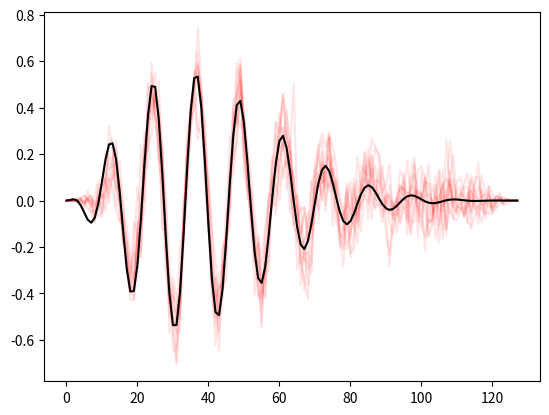
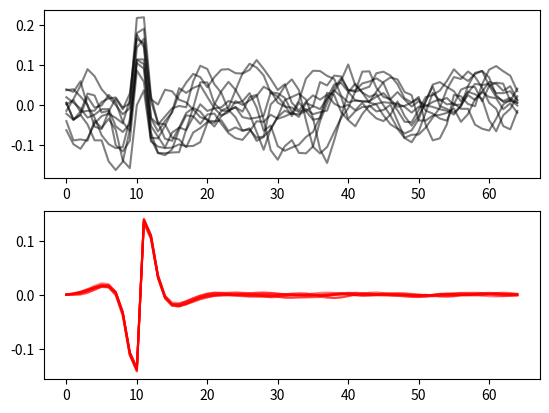

Recreate these plots in Python, in order.
import numpy as np
import matplotlib.pyplot as plt
from matplotlib.patches import Ellipse
from scipy.stats import multinomial, wishart
from scipy.stats import multivariate_normal as mvn
import scipy.linalg as la

def plot_cov_ellipse(pos,cov, nstd=2, ax=None, fill=None, **kwargs):
    """
    Plots an `nstd` sigma error ellipse based on the specified covariance
    matrix (`cov`). Additional keyword arguments are passed on to the 
    ellipse patch artist.
    Parameters
    ----------
        cov : The 2x2 covariance matrix to base the ellipse on
        pos : The location of the center of the ellipse. Expects a 2-element
            sequence of [x0, y0].
        nstd : The radius of the ellipse in numbers of standard deviations.
            Defaults to 2 standard deviations.
        ax : The axis that the ellipse will be plotted on. Defaults to the 
            current axis.
        Additional keyword arguments are pass on to the ellipse patch.
    Returns
    -------
        A matplotlib ellipse artist
    """
    def eigsorted(cov):
        vals, vecs = np.linalg.eigh(cov)
        order = vals.argsort()[::-1]
        return vals[order], vecs[:,order]

    if ax is None:
        ax = plt.gca()

    vals, vecs = eigsorted(cov)
    theta = np.degrees(np.arctan2(*vecs[:,0][::-1]))

    # Width and height are "full" widths, not radius
    width, height = 2 * nstd * np.sqrt(vals)
    ellip = Ellipse(xy=pos, width=width, height=height, angle=theta, fill=fill, **kwargs)

    ax.add_artist(ellip)
    return ellip

def get_median(stacked):
        return np.median(stacked,0).astype(stacked.dtype)

def get_mean(stacked):
    return np.mean(stacked,0)
    
def mvn_logpdf(y,mu,Sigma):
    # T x M or T X N X M
    y_eps = y-mu
    iSigma = la.inv(Sigma)[None,:,:]
    quad = (y_eps[:,None,:] @ iSigma @ y_eps[:,:,None]).ravel()
    return -0.5*(np.linalg.slogdet(2*np.pi*Sigma)[-1] + quad)
    
    
def gmm_generate(n=100,output_dim=2,n_components=3):
    mu = mvn.rvs(np.zeros(output_dim),np.eye(output_dim)*5,n_components
    )
    nu = output_dim+.1
    W = np.eye(output_dim)*5.0 / nu

    Lambda = wishart.rvs(nu,W,n_components)
    Sigma = [la.inv(Lambda[i]) for i in range(n_components)]

    z = np.random.randint(0,n_components,n).astype(int)
    x = np.zeros((n,output_dim))
    for i in range(n):
        x[i] = np.random.multivariate_normal(mu[z[i]],Sigma[z[i]])
    return x, z

def hmm_generate(n=100,output_dim=2,n_components=3,expected_duration=10):
    A_kk = expected_duration / (expected_duration+1)
    A_jk = 1.0
    if n_components > 1:
        A_jk = (1-A_kk) / (n_components-1)
    Gamma = np.ones((n_components,n_components)) * A_jk
    np.fill_diagonal(Gamma,A_kk)
    Gamma /= Gamma.sum(-1).reshape(-1,1)
    pi = np.ones(n_components) / n_components

    mu = np.random.normal(0,2,(100,output_dim))
    sigmas = np.random.gamma(shape=3,scale=.1,size=n_components)
    sigmas[0] = 2
    Sigma = np.stack([np.eye(output_dim)*s for s in sigmas],0)

    z = np.zeros(n).astype(int)
    x = np.zeros((n,output_dim))
    predict = pi.copy()
    for i in range(n):
        z[i] = multinomial.rvs(1,predict).argmax()
        x[i] = np.random.multivariate_normal(mu[z[i]],Sigma[z[i]])
        predict = Gamma[z[i]]
    return x, z

def lds_test_data(T=100):
    t = np.arange(T)
    y = np.exp(1j*2*np.pi*4*t/100)
    y = np.stack([y.real,y.imag],-1)
    y += np.random.normal(0,.05,y.shape)
    return y

def slds_test_data(T=100):
    T1 = T//3
    t = np.arange(T1)
    y1 = np.exp(1j*2*np.pi*4*t/100)*np.exp(-0*t/100)
    y2 = np.exp(1j*2*np.pi*1*t/100-1j*np.pi)*np.exp(-0*t/100)
    y3 = np.exp(1j*2*np.pi*3*t/100-1j*np.pi)*np.exp(-0*t/100)
    y = np.concatenate([y1,y2,y3],0)
    y = np.stack([y.real,y.imag],-1)
    y += np.random.normal(0,.01,y.shape)
    return y

def get_colors():
    k = np.arange(8)
    cl = ['Dark2', 'Set1', 'Set2']*2
    colors = np.concatenate([plt.get_cmap(s)(k) for s in cl],0)
    return colors

def get_scatter_kwds():
    kwds = dict(alpha=.5,s=15,edgecolor='none')
    return kwds

def scattercat(y,z,figsize=(4,3)):
    plt.figure(figsize=figsize)
    colors = get_colors()
    plt.scatter(y[:,0],y[:,1],c=colors[z],**get_scatter_kwds())
    plt.xlabel('$y_1$')
    plt.ylabel('$y_2$')
    plt.tight_layout()

def makesymmetric(A):
    return .5*(A + A.T)

def categorial2multinomial(z:np.ndarray,n_categories:int=None):
    z = np.atleast_1d(z).astype(int)
    z_shape = z.shape
    z = z.ravel()
    if n_categories is None:
        n_categories = z.max()+1
    n_points = z.shape[0]
    rho = np.zeros((n_points,n_categories))
    rho[np.arange(n_points),z] = 1
    rho = rho.reshape(*(z_shape),-1)
    return rho

def mvnrnd(mu,Sigma,n=1):
    T = la.cholesky(Sigma)
    if np.iscomplexobj(Sigma):
        # eps = (np.random.randn(n,T.shape[0]) + 1j*np.random.randn(n,T.shape[0]))
        eps = np.random.randn(n,T.shape[0])
        x = eps @ T + mu[None,:]
        # eps_r = np.random.randn(n,T.shape[0])
        # eps_i = np.random.randn(n,T.shape[0])

        # x = eps_r @ T.real + (eps_i @ T.imag) * 1j + mu[None,:]
    else:
        eps = np.random.randn(n,T.shape[0])
        x = eps @ T + mu[None,:]
    return x


if __name__ == "__main__":
    z = np.random.randint(0,3,(3,4))
    rho = categorial2multinomial(z)
    print(rho)
    
    import matplotlib.pyplot as plt 
    nfft = 128
    w = np.hanning(nfft)
    F = np.fft.fft(np.eye(nfft))
    F = F * w[:,None]

    M = nfft//2+1
    F = F[:,:M]
    # plt.plot(F[:,nfft//2].imag)
    

    y = np.cos(2*np.pi*np.arange(nfft)/nfft*10.5) * w * np.exp(-np.linspace(0,6,nfft))*5

    sigma2 = .1**2
    Lam0 = np.eye(M)*1
    Lam = (F.conj().T @ F + Lam0)/sigma2
    ell = (F.conj().T @ y)/sigma2

    Sigma = la.inv(Lam)
    mu = Sigma @ ell

    x = mvnrnd(mu,Sigma,10).T
    y_hat = 2*(F @ x).real

    plt.plot(y_hat.real,'r',alpha=.1)
    plt.plot(y.real,'k')

    # x = mvnrnd(np.zeros(2)+1,np.eye(2),n=1000)
    # plt.figure()
    # plt.plot(x[:,0],x[:,1],'.')

    fig,ax = plt.subplots(2)
    ax[0].plot(x.real,'k',alpha=.5)
    ax[1].plot(x.imag,'r',alpha=.5)